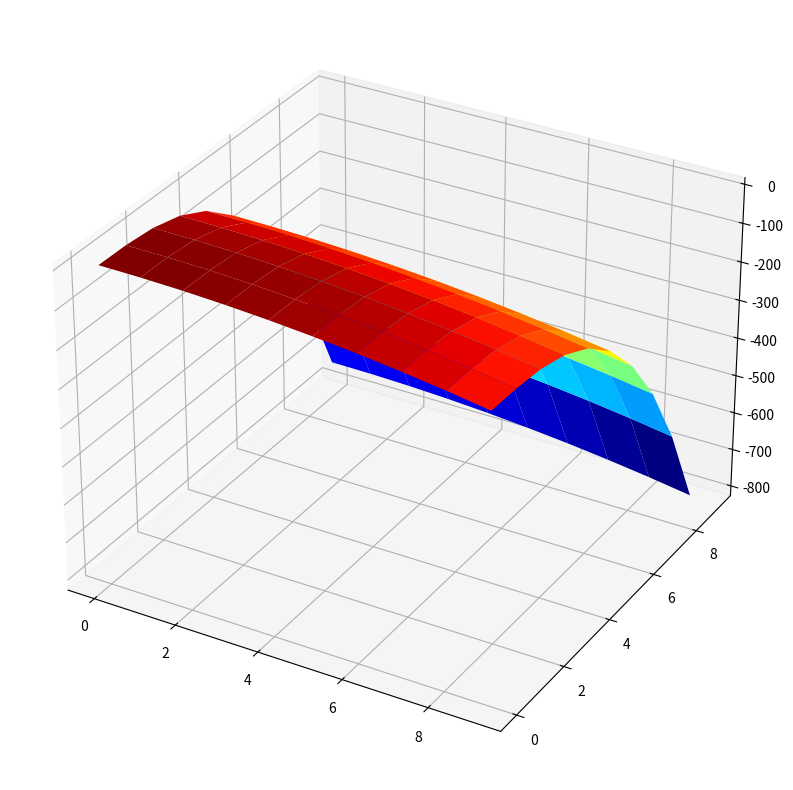

Source code (Python):

import matplotlib.pyplot as plt
from matplotlib import cm
import numpy as np
x = np.arange(10)
y = np.arange(10)
x, y = np.meshgrid(x, y)
z = -(x**2+y**3)
fig = plt.figure(figsize=(10,10))
ax = fig.add_subplot(111, projection="3d")
surf = ax.plot_surface(x,y,z, rstride=1, cstride=1, cmap=cm.jet, linewidth=0, antialiased=True)
plt.show()